The GitHub repository Funky-UWI/FoliageFixerModel contains a labelled image folder "segmented-dataset" with 11 categories: bacterial spot, early blight, late blight, leaf mold, septoria leaf spot, spider mites two-spotted spider mite, target spot, tomato yellow leaf curl virus, tomato mosaic virus, healthy, powdery mildew. Examples follow, each with its label.

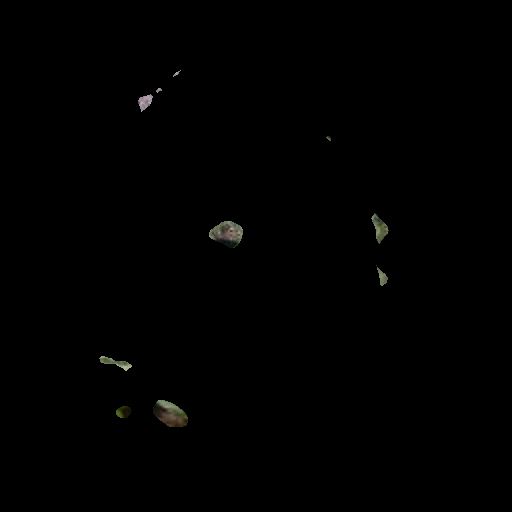
Label: early blight

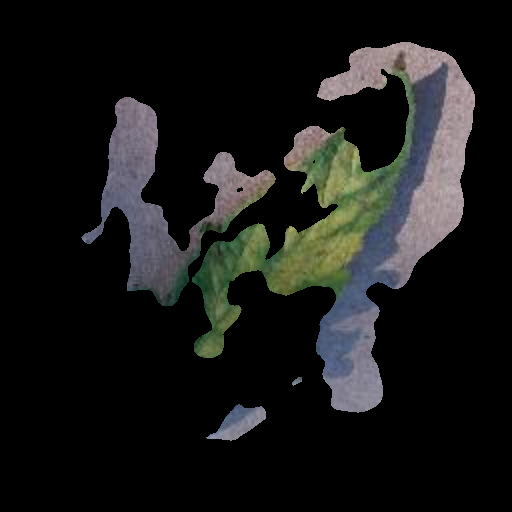
Label: leaf mold

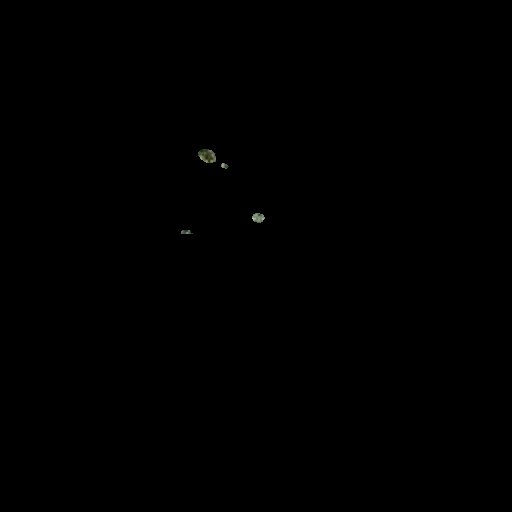
Label: target spot

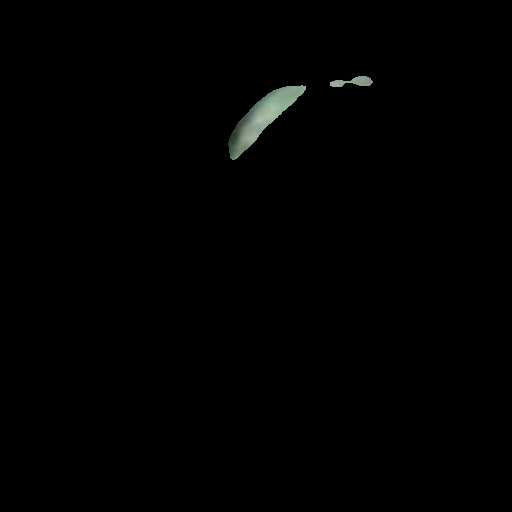
Label: powdery mildew

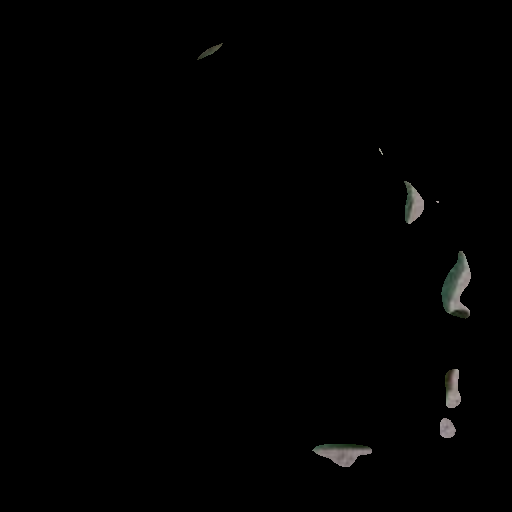
Label: bacterial spot

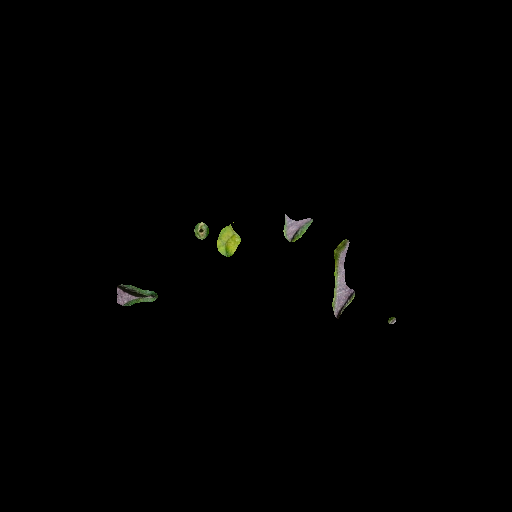
Label: tomato mosaic virus
